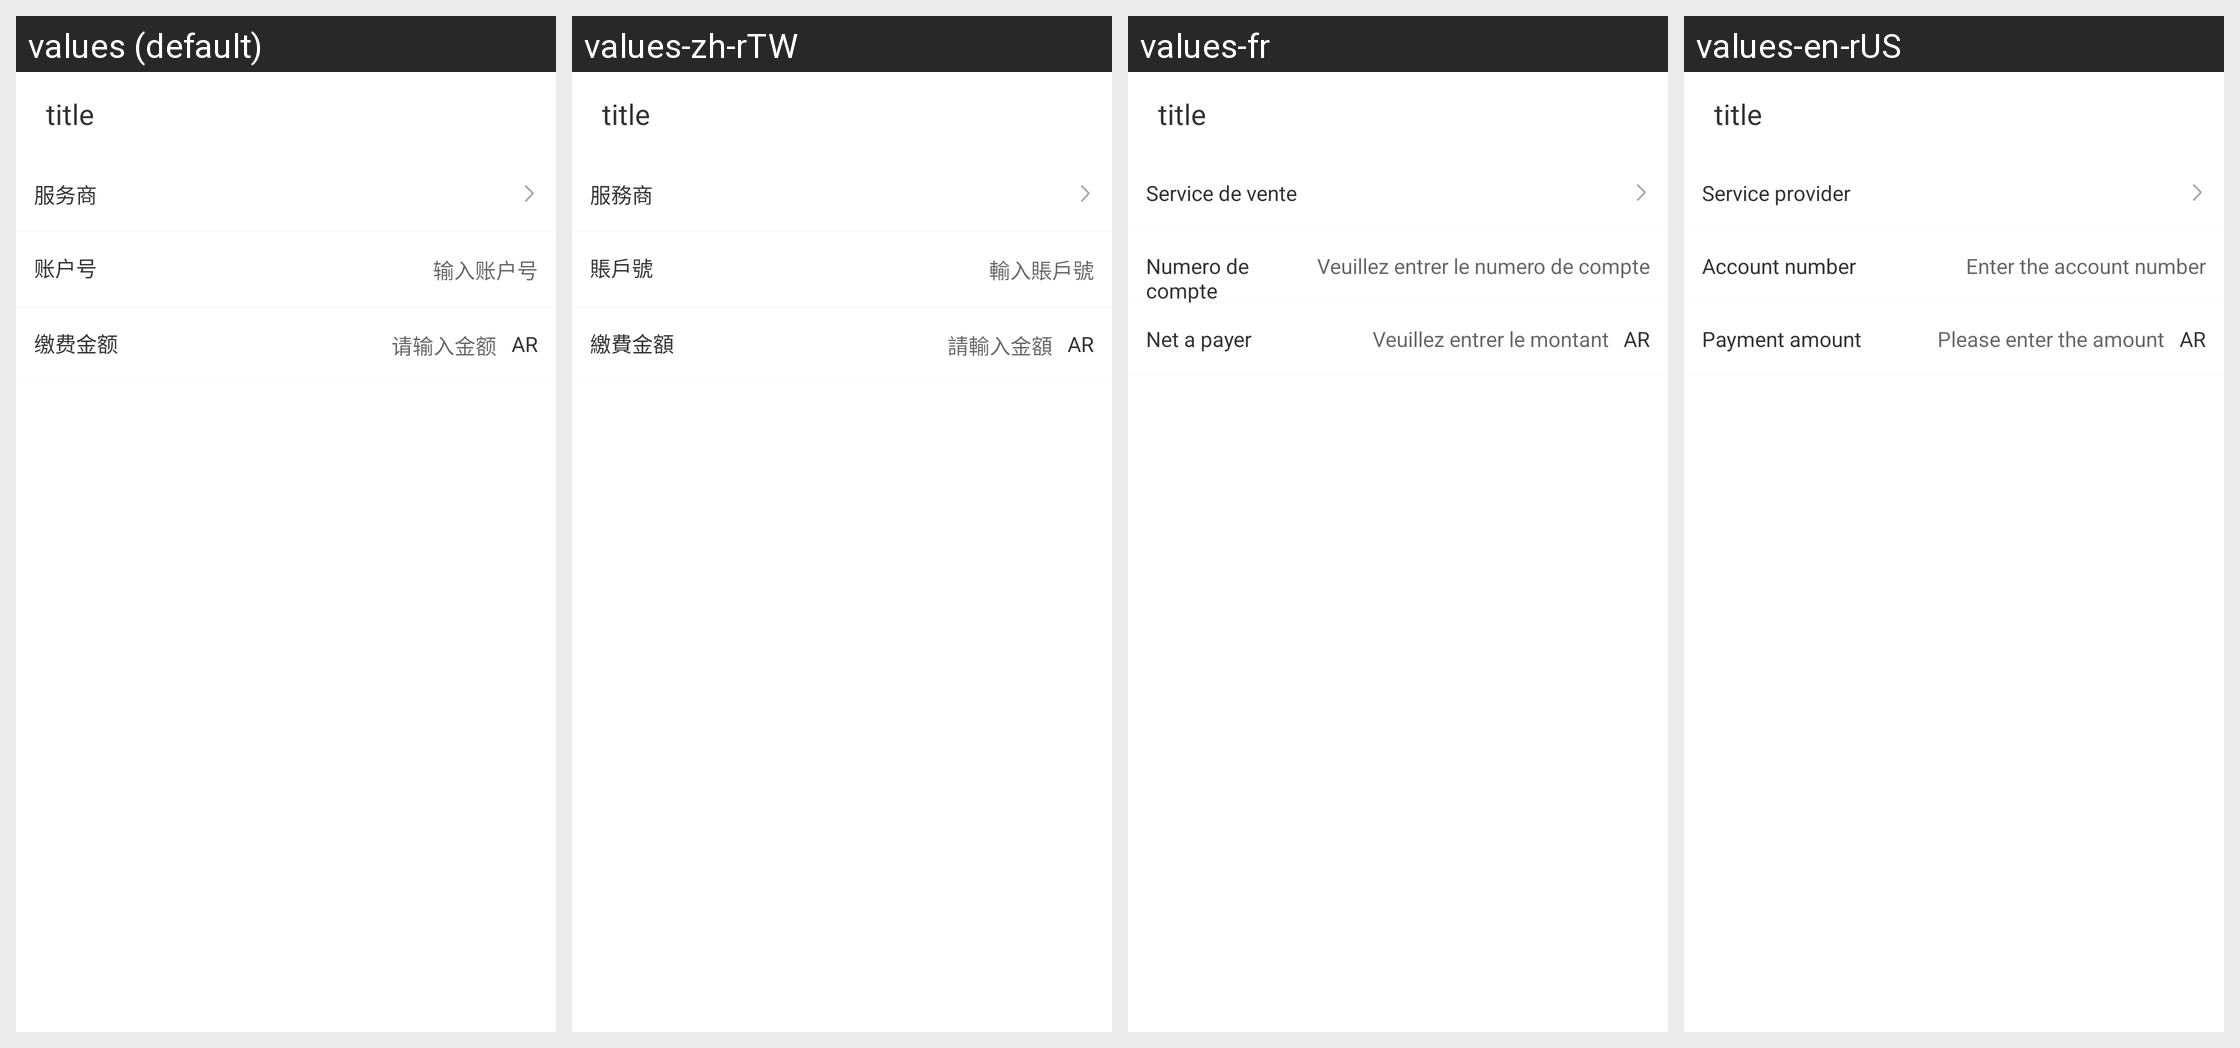

The same Android screen rendered under several of its app's locales, left to right. List the strings drawn on it with the default value and each locale's translation.
Android screen res/layout/ac_water_bill.xml rendered under 4 locales, left to right: values (default), values-zh-rTW, values-fr, values-en-rUS. Device: Nexus 5 (rendered at 1080×1920; each locale shown at half size, 540×960, under a caption strip naming it); theme AppTheme.
Strings drawn on this screen, with the default value and each locale's value (text and hints the layout hard-codes, and strings that could not be matched under every locale, appear in the picture but are not listed):

Service_Provider
  values: 服务商
  values-zh-rTW: 服務商
  values-fr: Service de vente
  values-en-rUS: Service provider

Account_number
  values: 账户号
  values-zh-rTW: 賬戶號
  values-fr: Numero de compte
  values-en-rUS: Account number

hint_input_account
  values: 输入账户号
  values-zh-rTW: 輸入賬戶號
  values-fr: Veuillez entrer le numero de compte
  values-en-rUS: Enter the account number

Payment_amount
  values: 缴费金额
  values-zh-rTW: 繳費金額
  values-fr: Net a payer
  values-en-rUS: Payment amount

hint_input_amount
  values: 请输入金额
  values-zh-rTW: 請輸入金額
  values-fr: Veuillez entrer le montant
  values-en-rUS: Please enter the amount
